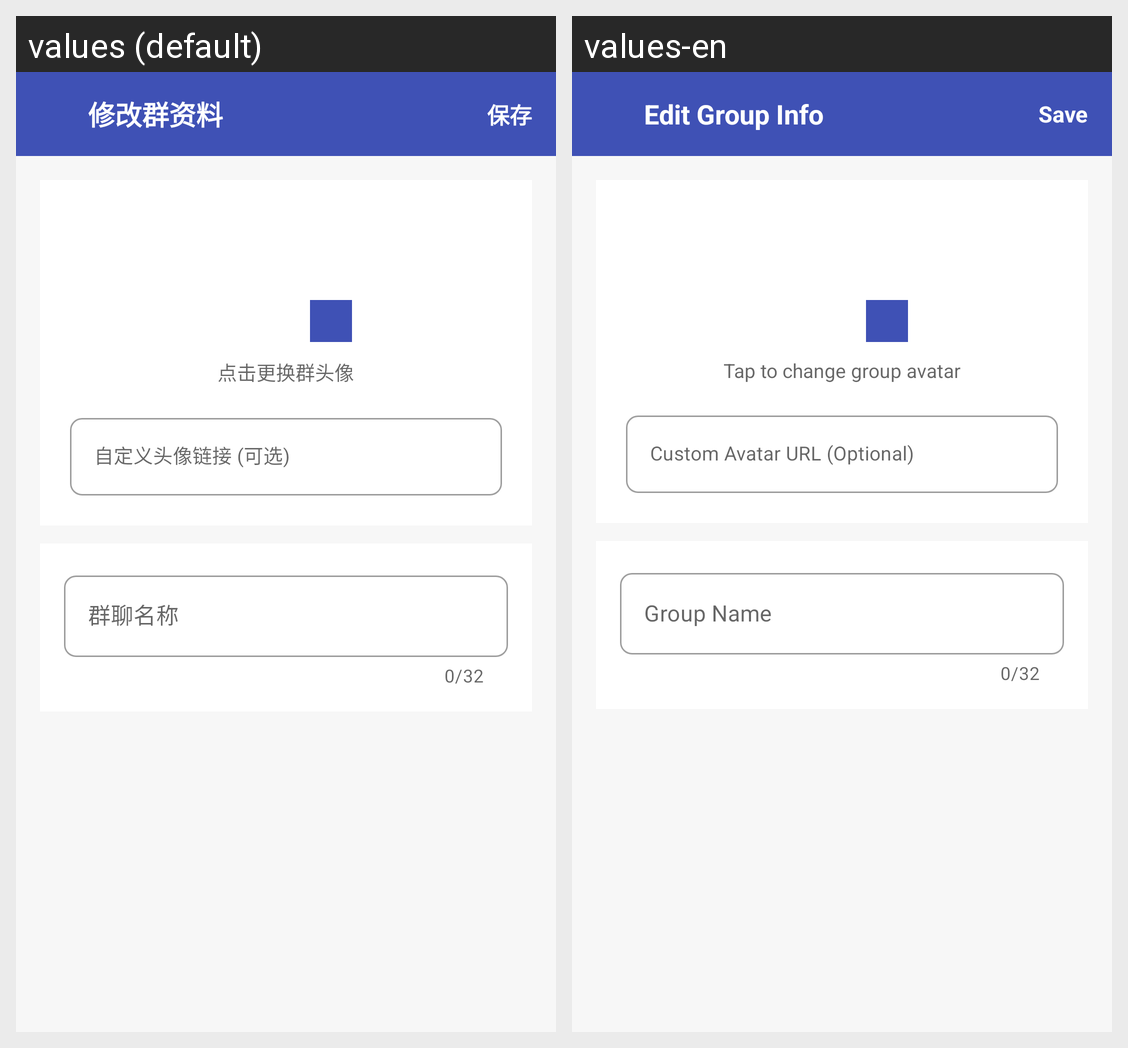

Strings drawn on this Android screen and how each of the app's shown locales translates them:
Android screen res/layout/activity_edit_group_info.xml rendered under 2 locales, left to right: values (default), values-en. Device: Nexus 5 (rendered at 1080×1920; each locale shown at half size, 540×960, under a caption strip naming it); theme Theme.云湖Old.
Strings drawn on this screen, with the default value and each locale's value (text and hints the layout hard-codes, and strings that could not be matched under every locale, appear in the picture but are not listed):

edit_group_info_title
  values: 修改群资料
  values-en: Edit Group Info

action_save
  values: 保存
  values-en: Save

edit_group_avatar_hint
  values: 点击更换群头像
  values-en: Tap to change group avatar

edit_group_avatar_url_label
  values: 自定义头像链接 (可选)
  values-en: Custom Avatar URL (Optional)

edit_group_name_label
  values: 群聊名称
  values-en: Group Name
